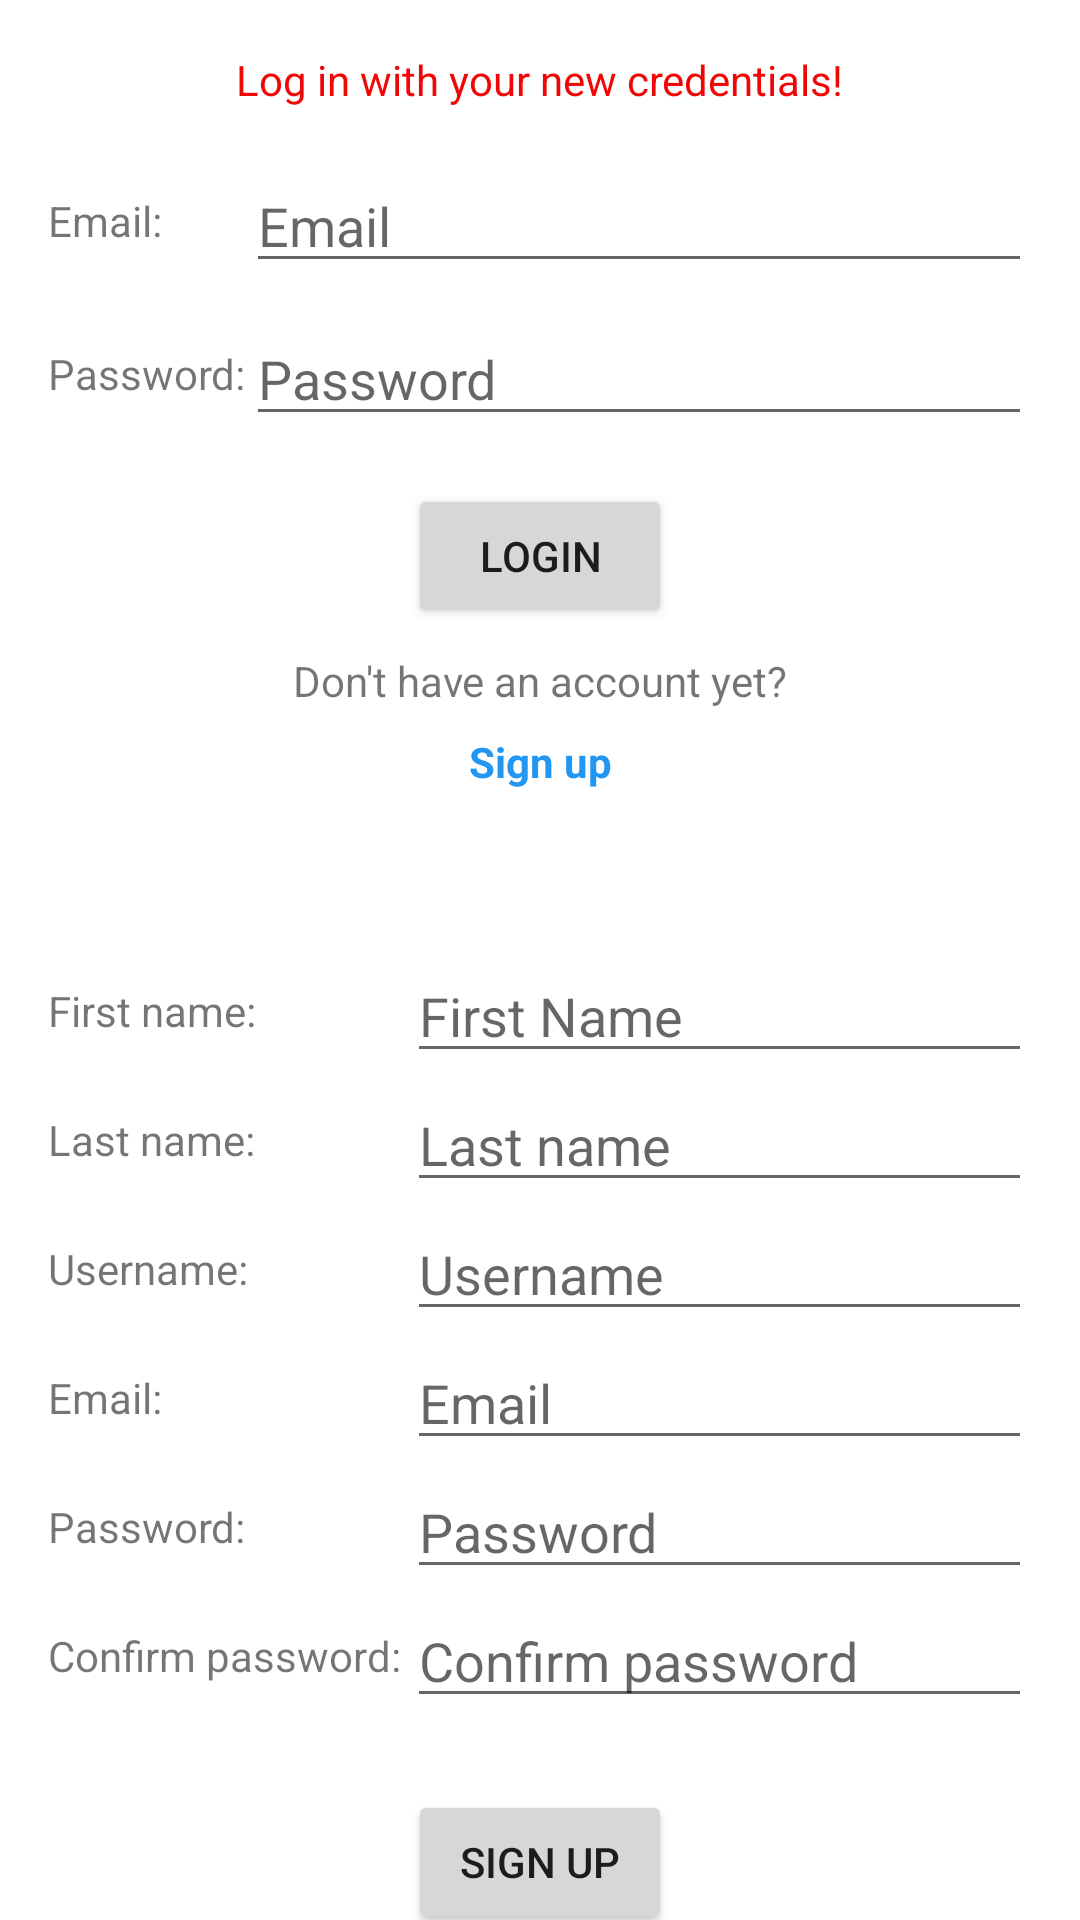

The Android layout XML behind this screen, and the referenced resources:
<!-- AndroidManifest.xml: application theme Theme.FinalCS4520 -->
<!-- res/layout/activity_register_log_in.xml -->
<?xml version="1.0" encoding="utf-8"?>
<androidx.constraintlayout.widget.ConstraintLayout xmlns:android="http://schemas.android.com/apk/res/android"
    xmlns:app="http://schemas.android.com/apk/res-auto"
    xmlns:tools="http://schemas.android.com/tools"
    android:layout_width="match_parent"
    android:layout_height="match_parent"
    tools:context=".RegisterLogIn">

    <EditText
        android:id="@+id/emailTextLogIn"
        android:layout_width="0dp"
        android:layout_height="wrap_content"
        android:layout_marginEnd="16dp"
        android:ems="10"
        android:hint="@string/email_hint"
        android:inputType="textEmailAddress"
        app:layout_constraintBottom_toBottomOf="@+id/emailLogin"
        app:layout_constraintEnd_toEndOf="parent"
        app:layout_constraintStart_toEndOf="@+id/passwordLogin"
        app:layout_constraintTop_toTopOf="@+id/emailLogin" />

    <TextView
        android:id="@+id/emailLogin"
        android:layout_width="wrap_content"
        android:layout_height="wrap_content"
        android:layout_marginStart="16dp"
        android:layout_marginTop="64dp"
        android:text="@string/email_bold"
        app:layout_constraintStart_toStartOf="parent"
        app:layout_constraintTop_toTopOf="parent" />

    <TextView
        android:id="@+id/passwordLogin"
        android:layout_width="wrap_content"
        android:layout_height="wrap_content"
        android:layout_marginTop="32dp"
        android:text="@string/password08"
        app:layout_constraintStart_toStartOf="@+id/emailLogin"
        app:layout_constraintTop_toBottomOf="@+id/emailLogin" />

    <EditText
        android:id="@+id/passwordTextLogin"
        android:layout_width="0dp"
        android:layout_height="wrap_content"
        android:layout_marginEnd="16dp"
        android:ems="10"
        android:hint="@string/password"
        android:inputType="textPassword"
        app:layout_constraintBottom_toBottomOf="@+id/passwordLogin"
        app:layout_constraintEnd_toEndOf="parent"
        app:layout_constraintStart_toEndOf="@+id/passwordLogin"
        app:layout_constraintTop_toTopOf="@+id/passwordLogin" />

    <Button
        android:id="@+id/loginButton08"
        android:layout_width="wrap_content"
        android:layout_height="wrap_content"
        android:layout_marginTop="16dp"
        android:text="@string/login"
        app:layout_constraintEnd_toEndOf="parent"
        app:layout_constraintStart_toStartOf="parent"
        app:layout_constraintTop_toBottomOf="@+id/passwordTextLogin" />

    <TextView
        android:id="@+id/signupText"
        android:layout_width="wrap_content"
        android:layout_height="wrap_content"
        android:layout_marginTop="8dp"
        android:text="@string/signup08"
        app:layout_constraintEnd_toEndOf="parent"
        app:layout_constraintStart_toStartOf="parent"
        app:layout_constraintTop_toBottomOf="@+id/loginButton08" />

    <TextView
        android:id="@+id/signupclick"
        android:layout_width="wrap_content"
        android:layout_height="wrap_content"
        android:layout_marginTop="8dp"
        android:text="@string/signup"
        android:textColor="#2196F3"
        android:textStyle="bold"
        app:layout_constraintEnd_toEndOf="parent"
        app:layout_constraintStart_toStartOf="parent"
        app:layout_constraintTop_toBottomOf="@+id/signupText" />

    <TextView
        android:id="@+id/firstNameSignUp"
        android:layout_width="wrap_content"
        android:layout_height="wrap_content"
        android:layout_marginStart="16dp"
        android:layout_marginTop="64dp"
        android:text="@string/firstname"
        app:layout_constraintStart_toStartOf="parent"
        app:layout_constraintTop_toBottomOf="@+id/signupclick" />

    <TextView
        android:id="@+id/lastnameSignup"
        android:layout_width="wrap_content"
        android:layout_height="wrap_content"
        android:layout_marginTop="24dp"
        android:text="@string/lastname"
        app:layout_constraintStart_toStartOf="@+id/firstNameSignUp"
        app:layout_constraintTop_toBottomOf="@+id/firstNameSignUp" />

    <TextView
        android:id="@+id/usernameSignup"
        android:layout_width="wrap_content"
        android:layout_height="wrap_content"
        android:layout_marginTop="24dp"
        android:text="@string/username"
        app:layout_constraintStart_toStartOf="@+id/lastnameSignup"
        app:layout_constraintTop_toBottomOf="@+id/lastnameSignup" />

    <TextView
        android:id="@+id/emailSignUp"
        android:layout_width="wrap_content"
        android:layout_height="wrap_content"
        android:layout_marginTop="24dp"
        android:text="@string/email_bold"
        app:layout_constraintStart_toStartOf="@+id/usernameSignup"
        app:layout_constraintTop_toBottomOf="@+id/usernameSignup" />

    <TextView
        android:id="@+id/passwordSignup"
        android:layout_width="wrap_content"
        android:layout_height="wrap_content"
        android:layout_marginTop="24dp"
        android:text="@string/password08"
        app:layout_constraintStart_toStartOf="@+id/emailSignUp"
        app:layout_constraintTop_toBottomOf="@+id/emailSignUp" />

    <TextView
        android:id="@+id/reTypePasswordSignup"
        android:layout_width="wrap_content"
        android:layout_height="wrap_content"
        android:layout_marginTop="24dp"
        android:text="@string/confirmpassword"
        app:layout_constraintStart_toStartOf="@+id/passwordSignup"
        app:layout_constraintTop_toBottomOf="@+id/passwordSignup" />

    <EditText
        android:id="@+id/firstNameTextSignUp"
        android:layout_width="0dp"
        android:layout_height="wrap_content"
        android:layout_marginEnd="16dp"
        android:ems="10"
        android:hint="@string/firstNameHint"
        android:inputType="textEmailAddress"
        app:layout_constraintBottom_toBottomOf="@+id/firstNameSignUp"
        app:layout_constraintEnd_toEndOf="parent"
        app:layout_constraintStart_toEndOf="@+id/firstNameSignUp"
        app:layout_constraintStart_toStartOf="@+id/lastNameTextSignUp"
        app:layout_constraintTop_toTopOf="@+id/firstNameSignUp" />

    <EditText
        android:id="@+id/lastNameTextSignUp"
        android:layout_width="0dp"
        android:layout_height="wrap_content"
        android:layout_marginEnd="16dp"
        android:ems="10"
        android:hint="@string/lastnameSignup"
        android:inputType="textEmailAddress"
        app:layout_constraintBottom_toBottomOf="@+id/lastnameSignup"
        app:layout_constraintEnd_toEndOf="parent"
        app:layout_constraintStart_toStartOf="@+id/usernameTextSignUp"
        app:layout_constraintTop_toTopOf="@+id/lastnameSignup" />

    <EditText
        android:id="@+id/usernameTextSignUp"
        android:layout_width="0dp"
        android:layout_height="wrap_content"
        android:layout_marginEnd="16dp"
        android:ems="10"
        android:hint="@string/usernameSignup"
        android:inputType="textEmailAddress"
        app:layout_constraintBottom_toBottomOf="@+id/usernameSignup"
        app:layout_constraintEnd_toEndOf="parent"
        app:layout_constraintStart_toEndOf="@+id/usernameSignup"
        app:layout_constraintStart_toStartOf="@+id/emailTextSignup"
        app:layout_constraintTop_toTopOf="@+id/usernameSignup" />

    <EditText
        android:id="@+id/emailTextSignup"
        android:layout_width="0dp"
        android:layout_height="wrap_content"
        android:layout_marginEnd="16dp"
        android:ems="10"
        android:hint="@string/email_hint"
        android:inputType="textEmailAddress"
        app:layout_constraintBottom_toBottomOf="@+id/emailSignUp"
        app:layout_constraintEnd_toEndOf="parent"
        app:layout_constraintStart_toStartOf="@+id/passwordTextSignUp"
        app:layout_constraintTop_toTopOf="@+id/emailSignUp" />

    <Button
        android:id="@+id/signUpButton08"
        android:layout_width="wrap_content"
        android:layout_height="wrap_content"
        android:layout_marginTop="24dp"
        android:text="@string/signup"
        app:layout_constraintEnd_toEndOf="parent"
        app:layout_constraintStart_toStartOf="parent"
        app:layout_constraintTop_toBottomOf="@+id/confirmPasswordTextSignUp" />

    <TextView
        android:id="@+id/newCredentialsText"
        android:layout_width="wrap_content"
        android:layout_height="wrap_content"
        android:text="@string/newCreds"
        android:textColor="#F10606"
        app:layout_constraintBottom_toTopOf="@+id/emailTextLogIn"
        app:layout_constraintEnd_toEndOf="parent"
        app:layout_constraintStart_toStartOf="parent"
        app:layout_constraintTop_toTopOf="parent" />

    <EditText
        android:id="@+id/confirmPasswordTextSignUp"
        android:layout_width="0dp"
        android:layout_height="wrap_content"
        android:layout_marginEnd="16dp"
        android:layout_marginStart="2dp"
        android:ems="10"
        android:hint="@string/confirmapasswordHint"
        android:inputType="textPassword"
        app:layout_constraintBottom_toBottomOf="@+id/reTypePasswordSignup"
        app:layout_constraintEnd_toEndOf="parent"
        app:layout_constraintStart_toEndOf="@+id/reTypePasswordSignup"
        app:layout_constraintTop_toTopOf="@+id/reTypePasswordSignup" />

    <EditText
        android:id="@+id/passwordTextSignUp"
        android:layout_width="0dp"
        android:layout_height="wrap_content"
        android:layout_marginEnd="16dp"
        android:ems="10"
        android:hint="@string/password"
        android:inputType="textPassword"
        app:layout_constraintBottom_toBottomOf="@+id/passwordSignup"
        app:layout_constraintEnd_toEndOf="parent"
        app:layout_constraintStart_toStartOf="@+id/confirmPasswordTextSignUp"
        app:layout_constraintTop_toTopOf="@+id/passwordSignup" />
</androidx.constraintlayout.widget.ConstraintLayout>
<!-- resources referenced by this layout -->
<resources>
  <string name="confirmapasswordHint">Confirm password</string>
  <string name="confirmpassword">Confirm password:</string>
  <string name="email_bold">Email:</string>
  <string name="email_hint">Email</string>
  <string name="firstNameHint">First Name</string>
  <string name="firstname">First name:</string>
  <string name="lastname">Last name:</string>
  <string name="lastnameSignup">Last name</string>
  <string name="login">Login</string>
  <string name="newCreds">Log in with your new credentials!</string>
  <string name="password">Password</string>
  <string name="password08">Password:</string>
  <string name="signup">Sign up</string>
  <string name="signup08">Don\'t have an account yet?</string>
  <string name="username">Username:</string>
  <string name="usernameSignup">Username</string>
  <style name="Theme.FinalCS4520" parent="Theme.MaterialComponents.DayNight.DarkActionBar">
          
          <item name="colorPrimary">@color/purple_500</item>
          <item name="colorPrimaryVariant">@color/purple_700</item>
          <item name="colorOnPrimary">@color/white</item>
          
          <item name="colorSecondary">@color/teal_200</item>
          <item name="colorSecondaryVariant">@color/teal_700</item>
          <item name="colorOnSecondary">@color/black</item>
          
          <item name="android:statusBarColor">?attr/colorPrimaryVariant</item>
          
      </style>
  <!-- not gathered from this repository: default colours our renderer supplied (Android Studio template values) -->
  <color name="purple_500">#FF6200EE</color>
  <color name="purple_700">#FF3700B3</color>
  <color name="teal_200">#FF03DAC5</color>
  <color name="teal_700">#FF018786</color>
  <color name="black">#FF000000</color>
  <color name="white">#FFFFFFFF</color>
</resources>
